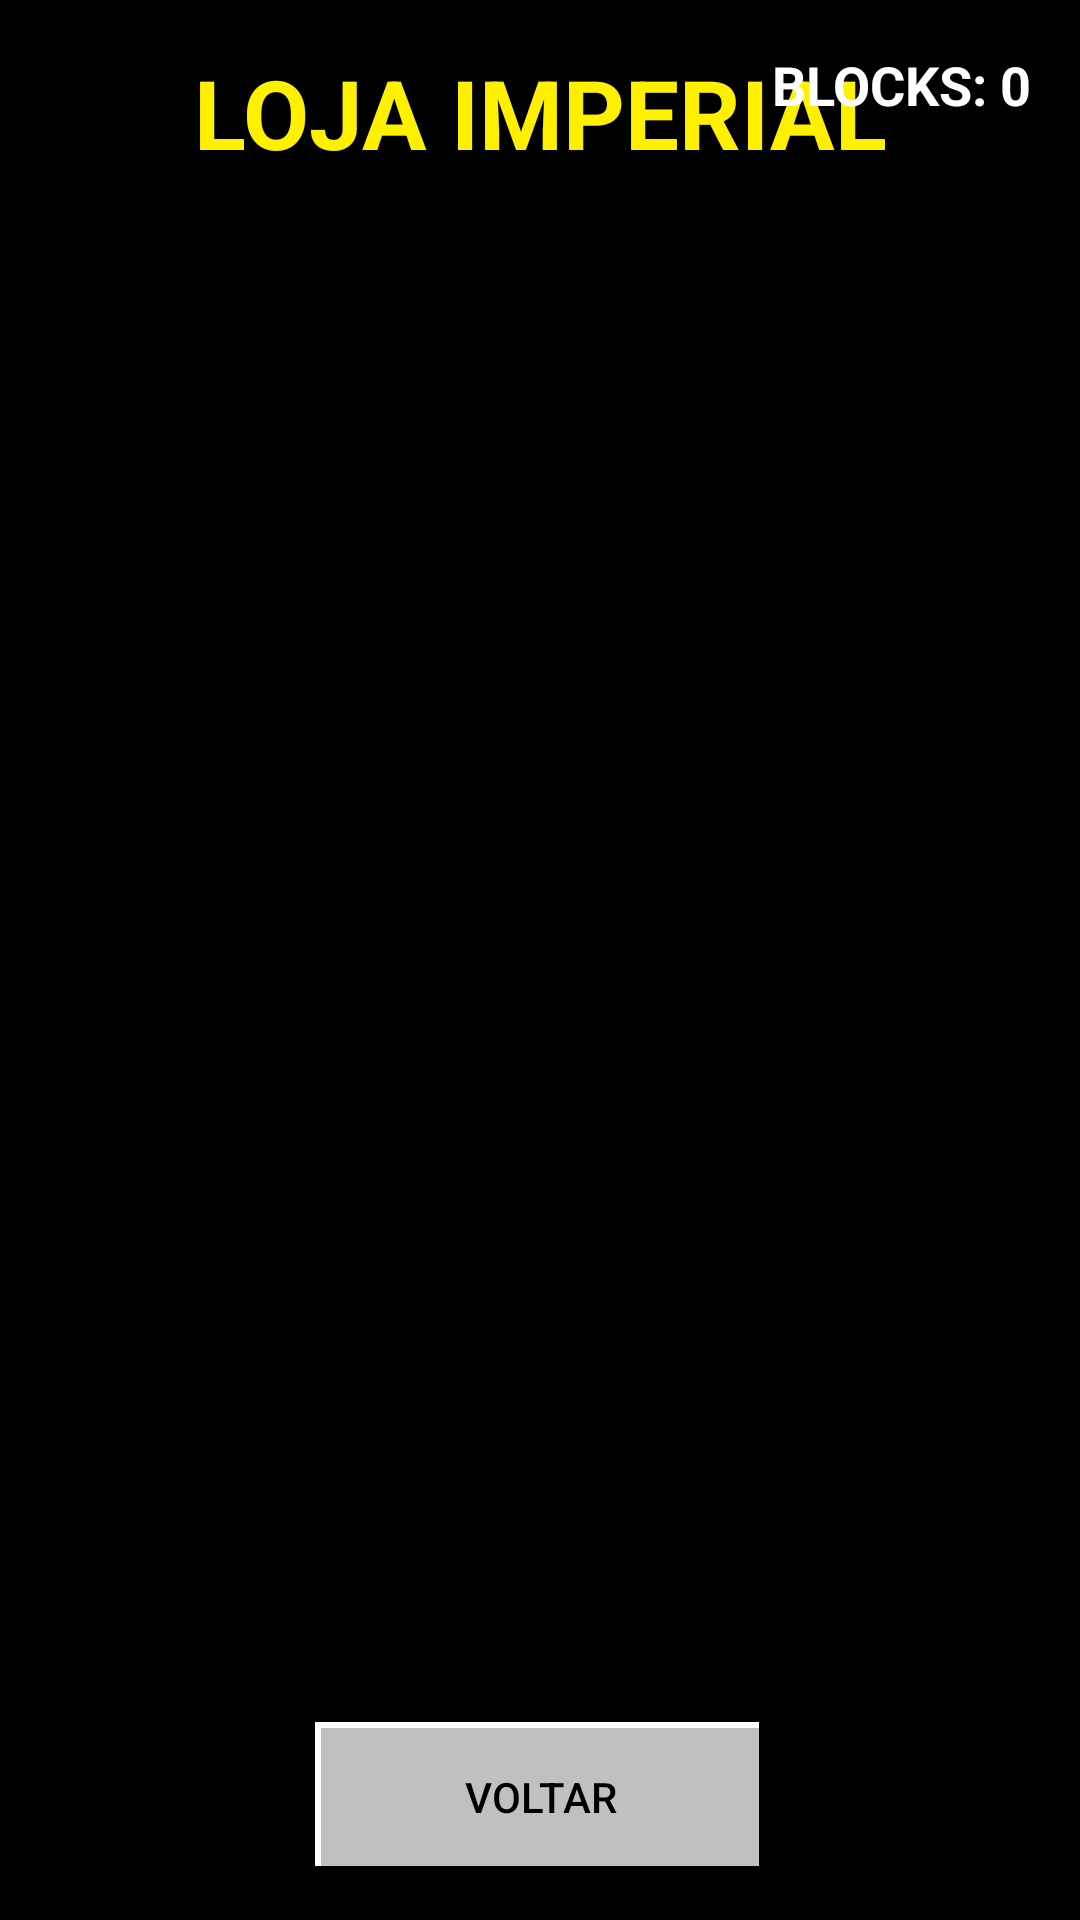

The Android layout XML behind this screen, and the referenced resources:
<!-- AndroidManifest.xml: application theme Theme.DVDBattleUltimate -->
<!-- res/layout/activity_store.xml -->
<?xml version="1.0" encoding="utf-8"?>
<androidx.constraintlayout.widget.ConstraintLayout xmlns:android="http://schemas.android.com/apk/res/android"
    xmlns:app="http://schemas.android.com/apk/res-auto"
    android:layout_width="match_parent"
    android:layout_height="match_parent"
    android:background="@color/black">

    <TextView
        android:id="@+id/store_title"
        android:layout_width="wrap_content"
        android:layout_height="wrap_content"
        android:layout_marginTop="16dp"
        android:text="LOJA IMPERIAL"
        android:textColor="@color/imperial_yellow"
        android:textSize="32sp"
        android:textStyle="bold"
        app:layout_constraintEnd_toEndOf="parent"
        app:layout_constraintStart_toStartOf="parent"
        app:layout_constraintTop_toTopOf="parent" />

    <TextView
        android:id="@+id/text_store_blocks"
        android:layout_width="wrap_content"
        android:layout_height="wrap_content"
        android:layout_margin="16dp"
        android:text="BLOCKS: 0"
        android:textColor="@color/white"
        android:textSize="18sp"
        android:textStyle="bold"
        app:layout_constraintTop_toTopOf="parent"
        app:layout_constraintEnd_toEndOf="parent" />

    <ScrollView
        android:layout_width="0dp"
        android:layout_height="0dp"
        android:layout_margin="16dp"
        app:layout_constraintTop_toBottomOf="@id/store_title"
        app:layout_constraintBottom_toTopOf="@id/btn_back_store"
        app:layout_constraintStart_toStartOf="parent"
        app:layout_constraintEnd_toEndOf="parent">

        <LinearLayout
            android:id="@+id/store_items_container"
            android:layout_width="match_parent"
            android:layout_height="wrap_content"
            android:orientation="vertical"
            android:padding="8dp" />
    </ScrollView>

    <androidx.appcompat.widget.AppCompatButton
        android:id="@+id/btn_back_store"
        android:layout_width="150dp"
        android:layout_height="50dp"
        android:layout_marginBottom="16dp"
        android:background="@drawable/btn_retro_classic"
        android:text="@string/btn_back"
        android:textColor="@color/black"
        app:layout_constraintBottom_toBottomOf="parent"
        app:layout_constraintStart_toStartOf="parent"
        app:layout_constraintEnd_toEndOf="parent" />

</androidx.constraintlayout.widget.ConstraintLayout>
<!-- resources referenced by this layout -->
<resources>
  <color name="black">#FF000000</color>
  <color name="imperial_yellow">#FFF000</color>
  <color name="white">#FFFFFFFF</color>
  <!-- drawable btn_retro_classic (drawable) -->
  <?xml version="1.0" encoding="utf-8"?>
  <selector xmlns:android="http://schemas.android.com/apk/res/android">
      <item android:state_pressed="true">
          <layer-list>
              <item>
                  <shape>
                      <solid android:color="#000000" />
                  </shape>
              </item>
              <item android:bottom="2dp" android:right="2dp" android:left="2dp" android:top="2dp">
                  <shape>
                      <solid android:color="#808080" />
                  </shape>
              </item>
          </layer-list>
      </item>
      <item>
          <layer-list>
              <item>
                  <shape>
                      <solid android:color="#000000" />
                  </shape>
              </item>
              <item android:bottom="2dp" android:right="2dp">
                  <shape>
                      <solid android:color="#FFFFFF" />
                  </shape>
              </item>
              <item android:bottom="2dp" android:right="2dp" android:left="2dp" android:top="2dp">
                  <shape>
                      <solid android:color="#C0C0C0" />
                  </shape>
              </item>
          </layer-list>
      </item>
  </selector>
  <string name="btn_back">VOLTAR</string>
  <style name="Theme.DVDBattleUltimate" parent="Base.Theme.DVDBattleUltimate" />
  <style name="Base.Theme.DVDBattleUltimate" parent="Theme.Material3.DayNight.NoActionBar">
          
          <item name="android:windowBackground">@color/black</item>
          <item name="android:colorBackground">@color/black</item>
      </style>
</resources>
